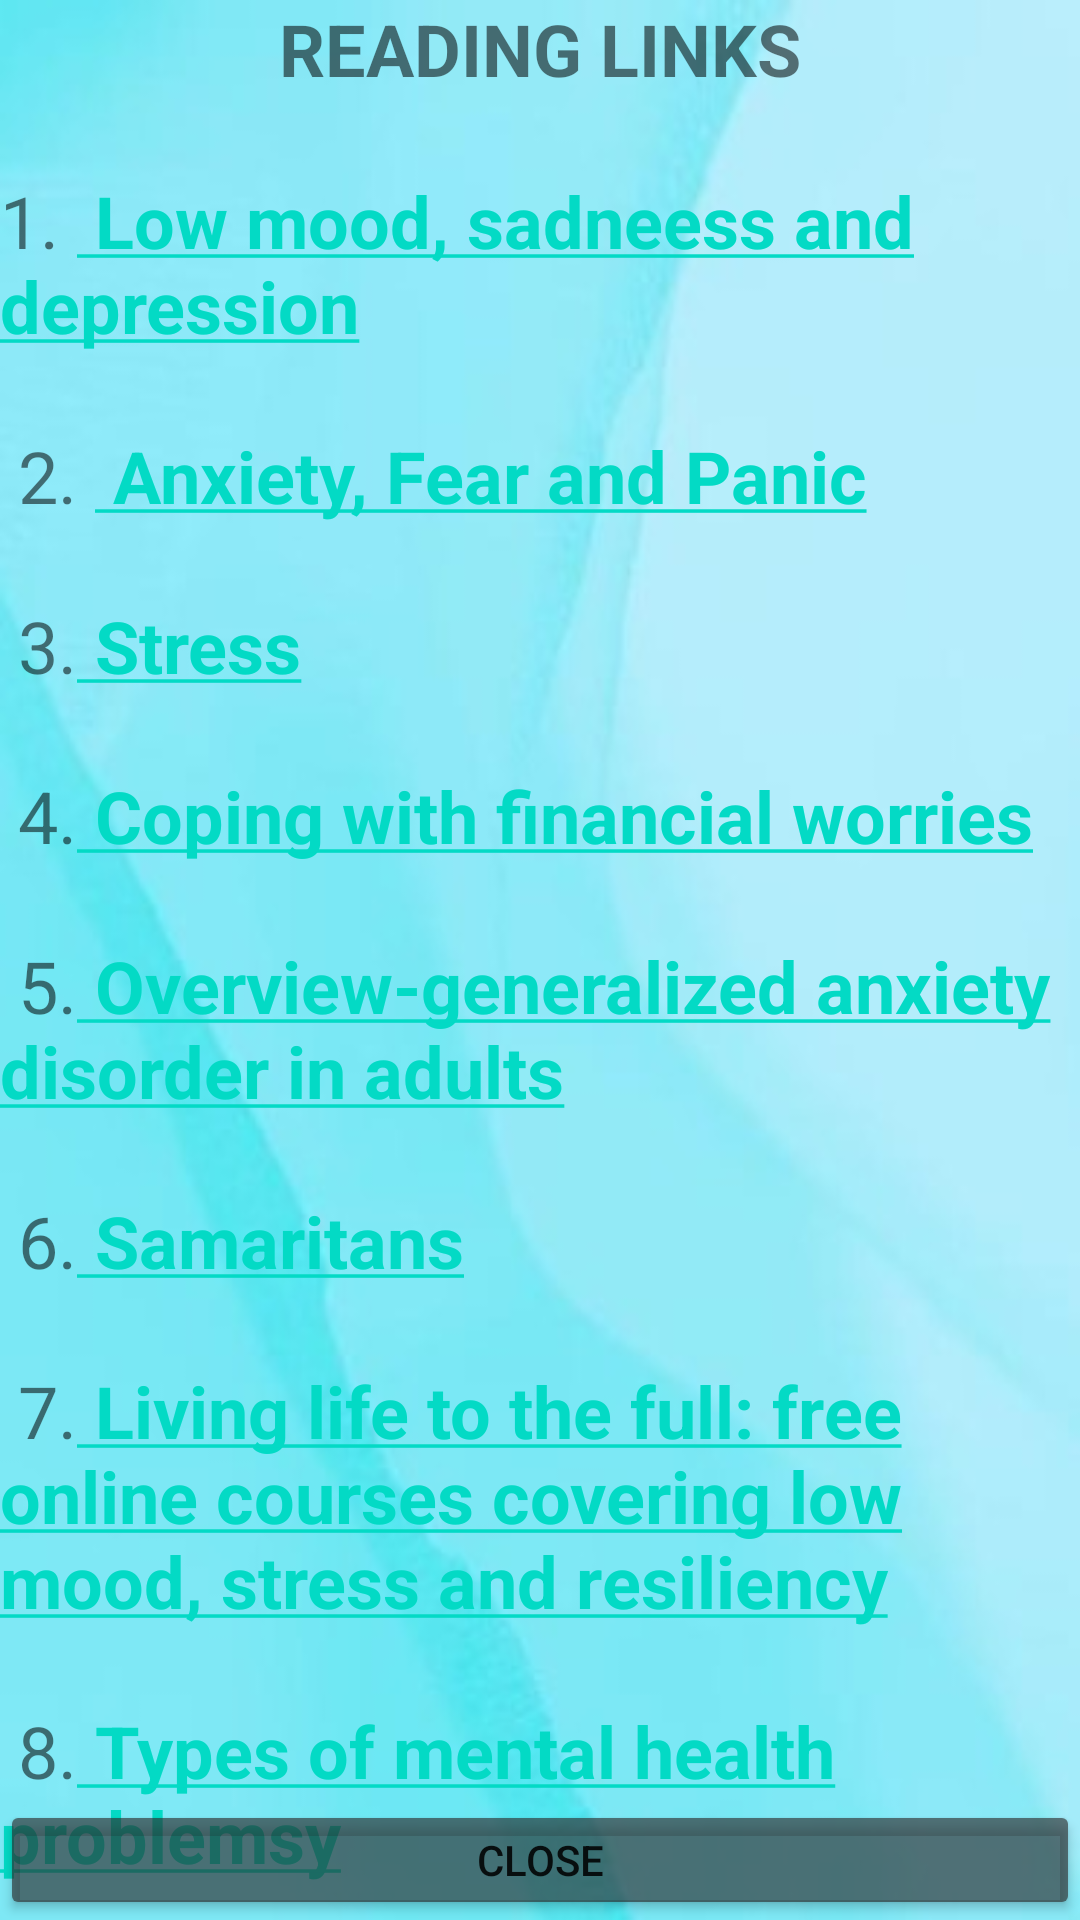

Here is an Android app screen rendered from its layout file. Give the layout XML and the strings, colors and styles it references.
<!-- AndroidManifest.xml: application theme Theme.SmartAdviserforWellbeing -->
<!-- res/layout/activity_reading_link_c_p.xml -->
<?xml version="1.0" encoding="utf-8"?>
<RelativeLayout xmlns:android="http://schemas.android.com/apk/res/android"
    xmlns:app="http://schemas.android.com/apk/res-auto"
    xmlns:tools="http://schemas.android.com/tools"
    android:layout_width="match_parent"
    android:layout_height="match_parent"
    android:background="@drawable/backgroundimage"
    tools:context=".ReadingLinkCP">


    <TextView
        android:id="@+id/TitleforReading"
        android:layout_width="match_parent"
        android:layout_height="wrap_content"
        android:layout_gravity="center"
        android:gravity="center"
        android:text="READING LINKS"
        android:textSize="24sp"
        android:textStyle="bold" />

    <ScrollView
        android:layout_width="wrap_content"
        android:layout_height="wrap_content"
        android:layout_below="@id/TitleforReading"
        android:layout_marginTop="25dp">

        <TextView
            android:id="@+id/Readinglinkcp"
            android:layout_width="match_parent"
            android:layout_height="wrap_content"
            android:layout_gravity="center"
            android:text="@string/readingLinkContent"
            android:textSize="24sp" />

    </ScrollView>

    <Button
        android:id="@+id/closeReadPage"
        android:layout_width="match_parent"
        android:layout_height="65dp"
        android:layout_marginTop="600dp"
        android:text="Close"
        app:backgroundTint=" #9F2B2828" />


</RelativeLayout>
<!-- resources referenced by this layout -->
<resources>
  <!-- drawable backgroundimage: jpg bitmap (drawable, 11213 bytes) -->
  <string name="readingLinkContent">
  
          1. <a href="https://www.nhs.uk/mental-health/feelings-symptoms-behaviours/feelings-and-symptoms/low-mood-sadness-depression/"> <b>Low mood, sadneess and
          depression</b></a>
          \n\n
          2. <a href="https://www.nhs.uk/mental-health/feelings-symptoms-behaviours/feelings-and-symptoms/anxiety-fear-panic/"> <b>Anxiety, Fear and Panic</b></a>
          \n\n
          3.<a href="https://www.nhs.uk/mental-health/feelings-symptoms-behaviours/feelings-and-symptoms/stress/"> <b>Stress</b></a>
          \n\n
          4.<a href="https://www.nhs.uk/mental-health/advice-for-life-situations-and-events/how-to-cope-with-financial-worries/"> <b>Coping with financial worries</b></a>
           \n\n
          5.<a href="https://www.nhs.uk/mental-health/conditions/generalised-anxiety-disorder/overview/"> <b>Overview-generalized anxiety disorder in adults</b></a>
           \n\n
          6.<a href="https://www.samaritans.org/"> <b>Samaritans</b></a>
          \n\n
          7.<a href="https://llttf.com/"> <b>Living life to the full:
          free online courses covering low mood, stress and resiliency</b></a>
          \n\n
          8.<a href="https://www.mind.org.uk/information-support/types-of-mental-health-problems/"> <b>Types of mental health problemsy</b></a>
  
      </string>
  <style name="Theme.SmartAdviserforWellbeing" parent="Theme.MaterialComponents.DayNight.NoActionBar">
          
          <item name="colorPrimary">@color/purple_500</item>
          <item name="colorPrimaryVariant">@color/purple_700</item>
          <item name="colorOnPrimary">@color/white</item>
          
          <item name="colorSecondary">@color/teal_200</item>
          <item name="colorSecondaryVariant">@color/teal_700</item>
          <item name="colorOnSecondary">@color/black</item>
          
          <item name="android:statusBarColor" tools:targetApi="l">?attr/colorPrimaryVariant</item>
          
      </style>
  <!-- not gathered from this repository: default colours our renderer supplied (Android Studio template values) -->
  <color name="purple_500">#FF6200EE</color>
  <color name="purple_700">#FF3700B3</color>
  <color name="teal_200">#FF03DAC5</color>
  <color name="teal_700">#FF018786</color>
  <color name="black">#FF000000</color>
  <color name="white">#FFFFFFFF</color>
</resources>
